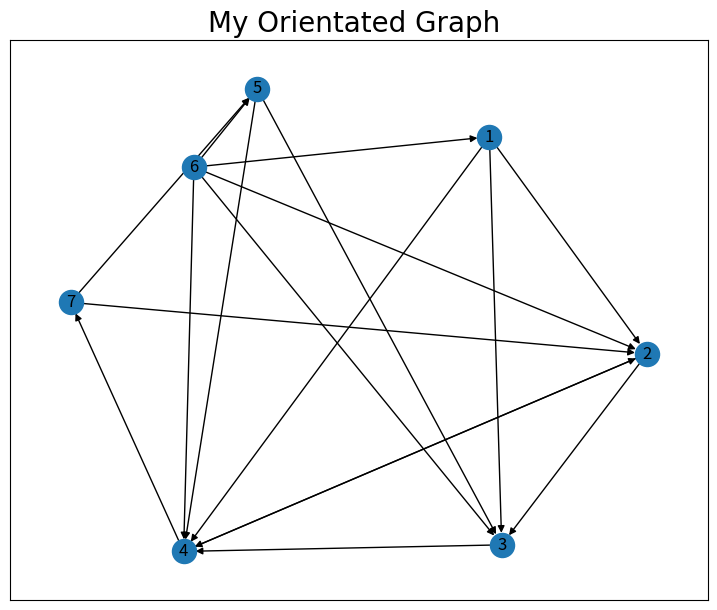

Source code (Python):
import numpy as np
import matplotlib.pyplot as plt
import networkx  as nx


# Матрицу смежности (страница 30)
# Задание: дан орграф. Сколько в нем маршрутов длиной 4?

#Исходная матрица

A = np.matrix([
[0, 1, 1, 0, 1, 0, 0], 
[0, 0, 1, 0, 1, 0, 0], 
[0, 0, 0, 1, 0, 0, 0], 
[0, 1, 0, 0, 0, 0, 1], 
[0, 0, 1, 1, 0, 0, 0], 
[1, 1, 1, 1, 1, 0, 0], 
[0, 1 ,0, 0, 1, 1, 0]]) 

print("\n") 
print("Исходная матрица: \n\n",A)
print("\n") 

#Возведем эту матрицу в степень 4:
    
P1 = A;        
print("Результат первого умножения : ")
print("\n")
print(P1)
print("\n") 

print("Результат второго умножения : ")
print("\n")
P2 = A.dot(A)
print(P2);
print("\n") 

print("Результат третьего умножения : ")
print("\n")
P3 = P2.dot(A)
print(P3) 
print("\n")

print("Результат четвертого умножения : ")
print("\n")
P4 = P3.dot(A)
print(P4)  #Возводим матрицу в 4 степень

i = 0;
j = 0;
super_result = 0;

# iterate through rows 
for i in range(len(P4)): 
# iterate through columns       
    for j in range(len(P4[0][0])):   
              super_result = np.sum(P4)

print("\n")              
print("Количество маршрутов длиной 4 =",super_result) 


# sy.sum(P4)    # сумма элементов в матрице

G = nx.DiGraph() # Создадим орграф.

plt.figure(figsize =(9, 16)) 

G.add_edges_from([(1, 2), (1, 3), (1, 4), (2 ,3), (2, 4),(3, 4),(4, 2),(4, 7),(5,3),
                  (5, 4), (6, 5), (6, 1), (6,2),(6,3),(6,4),(7, 2),(7,5),(7,2)]) 


plt.subplot(211) 
nx.draw_networkx(G) 
plt.title('My Orientated Graph ', fontsize=20, fontname='Times New Roman')

plt.show()
